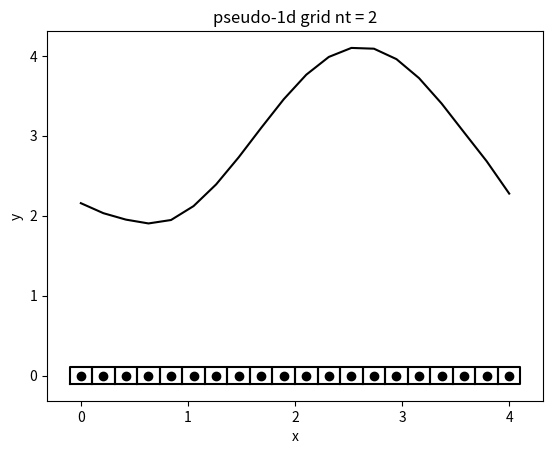

Here is the Python script that generated this plot:
"""
evt bruge hældningskeofficnet a1 = -1/a2

Kan også ændre det til classes i stedet for dict måske

[redacted]
"""
from mpl_toolkits.mplot3d import Axes3D
from matplotlib import cm
from matplotlib import pyplot as plt
import numpy as np





def MakeCell(Cell,a,b,xrange,indstart,dx):
	#y = ax + b
	#dx = 1
	
	L = np.sqrt(dx**2+a**2*dx**2)
	
	angle = np.arctan(a)
	r = np.sqrt(2)*L/2
	print("Angle")
	print(angle)
	indstart = 0
	for i in range(indstart,indstart+len(xrange)):
		j = i
		
		xc = xrange[i-indstart]
		yc = a*xrange[i-indstart]+b
		
		#Jeg laver sikkert ikke disse rotations ordentligt, perhaps...
		#måske skal jeg full on bruge roationsmatrix
		
		#skal faktisk rotate vectors, kan man sige, men de beholder deres end point... maybe
		#Men, de bliver også lidt længere, pga y=ax+b
		#
		
		#Vi skal også plotte normal vectors
		
		
		#Man kan loop meget bedre over en dict end jeg gør nu
		
		#Lad os se hvad vi har lige nu
		#ved 45*, for (0,0)
		#så skal x0 = 0, right?
		#og x3 = 0
		#Og x1,x2 = r, right?
		
		#De her cos,sin calculations behøver jeg jo kun lave en enkelt gang for hver slope, tager meget cpu time
		x0 = xc + r*np.cos(5*np.pi/4+angle)
		x1 = xc + r*np.cos(7*np.pi/4+angle)
		x2 = xc + r*np.cos(1*np.pi/4+angle)
		x3 = xc + r*np.cos(3*np.pi/4+angle)
		
		y0 = yc + r*np.sin(5*np.pi/4+angle)
		y1 = yc + r*np.sin(7*np.pi/4+angle)
		y2 = yc + r*np.sin(1*np.pi/4+angle)
		y3 = yc + r*np.sin(3*np.pi/4+angle)
		
		
		Cell["{}".format(i)] = {
			"Node":[xc,yc],
			"Corners":[[x0,y0],[x1,y1],[x2,y2],[x3,y3]],
			"V":L*L}
			
		#plt.plot([x0,x1,x2,x3,x0],[y0,y1,y2,y3,y0],color="black")
		#plt.scatter(xc,yc,color="black")



def MakeSidesAndNormalVectors(Cell):
	"""
	Måske sæt normalvector ind under side1, så har vi "Side1" = {"Side","Normalvector","Velocity","Height"}
	"""
	
	for index in Cell:
		Side1=[
		[Cell[index]["Corners"][0][0],Cell[index]["Corners"][1][0]], #x
		[Cell[index]["Corners"][0][1],Cell[index]["Corners"][1][1]], #y
		0,	#velocity
		0,	#height
		0, 	#Flux density
		]

		Cell[index]["Side1"] = Side1
		
		Cell[index]["Normalvector1"] = [Cell[index]["Corners"][1][1]-Cell[index]["Corners"][0][1], #dy
										-(Cell[index]["Corners"][1][0]-Cell[index]["Corners"][0][0])]
		
		
		
		Side2=[
		[Cell[index]["Corners"][1][0],Cell[index]["Corners"][2][0]], #x
		[Cell[index]["Corners"][1][1],Cell[index]["Corners"][2][1]],  #y
		0,	#velocity
		0,	#height
		0, 	#Flux density
		]
		
		Cell[index]["Side2"] = Side2
		
		
		Cell[index]["Normalvector2"] = [Cell[index]["Corners"][2][1]-Cell[index]["Corners"][1][1],
										-(Cell[index]["Corners"][2][0]-Cell[index]["Corners"][1][0])]
		
		Side3=[
		[Cell[index]["Corners"][2][0],Cell[index]["Corners"][3][0]], #x
		[Cell[index]["Corners"][2][1],Cell[index]["Corners"][3][1]], #y
		0,	#velocity
		0,	#height
		0, 	#Flux density
		]

		Cell[index]["Side3"] = Side3
		
		
		Cell[index]["Normalvector3"] = [
								Cell[index]["Corners"][3][1]-Cell[index]["Corners"][2][1], #dy
								-(Cell[index]["Corners"][3][0]-Cell[index]["Corners"][2][0]) #-dx
								]
		
		Side4=[
		[Cell[index]["Corners"][3][0],Cell[index]["Corners"][0][0]], #x
		[Cell[index]["Corners"][3][1],Cell[index]["Corners"][0][1]], #y
		0,	#velocity
		0,	#height
		0, 	#Flux density
		]

		Cell[index]["Side4"] = Side4
		
		Cell[index]["Normalvector4"] = [
								Cell[index]["Corners"][0][1]-Cell[index]["Corners"][3][1], #dy
								-(Cell[index]["Corners"][0][0]-Cell[index]["Corners"][3][0]) #-dx
								]

def PlotCell(Cell):
	for index in Cell:
		plt.plot([
		Cell[index]["Corners"][0][0],
		Cell[index]["Corners"][1][0],
		Cell[index]["Corners"][2][0],
		Cell[index]["Corners"][3][0],
		Cell[index]["Corners"][0][0]],
		[
		Cell[index]["Corners"][0][1],
		Cell[index]["Corners"][1][1],
		Cell[index]["Corners"][2][1],
		Cell[index]["Corners"][3][1],
		Cell[index]["Corners"][0][1]],
		color="black")
		plt.scatter(Cell[index]["Node"][0],Cell[index]["Node"][1],color="black")
									
	
def PlotNormalVectors(Cell):
	for index in Cell:
		#JEg skal btw lige displace dem, jo...
		#Lige nu bliver de plottet fra (0,0) de skal displaces mere generally til side edges
		#De skal displaces til average af corners, tror jeg
		x1 = 0.5*(Cell[index]["Corners"][0][0]+Cell[index]["Corners"][1][0])
		y1 = 0.5*(Cell[index]["Corners"][0][1]+Cell[index]["Corners"][1][1])
		
		
		plt.plot([x1,x1+Cell[index]["Normalvector1"][0]],
		[y1,y1+Cell[index]["Normalvector1"][1]],color="black")
		
		
		
		x1 = 0.5*(Cell[index]["Corners"][1][0]+Cell[index]["Corners"][2][0])
		y1 = 0.5*(Cell[index]["Corners"][1][1]+Cell[index]["Corners"][2][1])
		
		
		plt.plot([x1,x1+Cell[index]["Normalvector2"][0]],
		[y1,y1+Cell[index]["Normalvector2"][1]],color="black")
		
		
			
		x1 = 0.5*(Cell[index]["Corners"][2][0]+Cell[index]["Corners"][3][0])
		y1 = 0.5*(Cell[index]["Corners"][2][1]+Cell[index]["Corners"][3][1])
		
		
		plt.plot([x1,x1+Cell[index]["Normalvector3"][0]],
		[y1,y1+Cell[index]["Normalvector3"][1]],color="black")
		
			
		x1 = 0.5*(Cell[index]["Corners"][3][0]+Cell[index]["Corners"][0][0])
		y1 = 0.5*(Cell[index]["Corners"][3][1]+Cell[index]["Corners"][0][1])
		
		
		plt.plot([x1,x1+Cell[index]["Normalvector4"][0]],
		[y1,y1+Cell[index]["Normalvector4"][1]],color="black")
		
		#plt.plot(Cell["{}".format(i)]["Normalvector2"][0],Cell["{}".format(i)]["Normalvector2"][1],color="black")
		#plt.plot(Cell["{}".format(i)]["Normalvector3"][0],Cell["{}".format(i)]["Normalvector3"][1],color="black")
		#plt.plot(Cell["{}".format(i)]["Normalvector4"][0],Cell["{}".format(i)]["Normalvector4"][1],color="black")

def PlotHeights(Cell):
	"""
	Let's take node x coordinate and height and put them into arrays
	"""
	Nx = len(Cell)
	xcoords = np.zeros(Nx)
	ycoords = np.zeros(Nx)
	id = 0
	for i in Cell:
		#plt.scatter(Cell[i]["Node"][0],Cell[i]["U"],color="black")
		xcoords[id] = Cell[i]["Node"][0]
		ycoords[id] = Cell[i]["U"]
		id += 1
	plt.plot(xcoords,ycoords,color="black")
	
def MatchVolumes(Cell1,Cell2):
	"""
	matches 2 different lines, glues their edges together and makes a quadrilateral volume
	"""
	#print(Cell1["4"]["Corners"])
	#print(Cell2["0"]["Corners"])
	
	#print(Cell1["4"]["Corners"][1])
	#print(Cell1["4"]["Corners"][2])
	
	#print(Cell2["0"]["Corners"][3])
	#print(Cell2["0"]["Corners"][0])
	
	#plt.plot([Cell1["4"]["Corners"][1][0],Cell2["0"]["Corners"][0][0]],
	#		[Cell1["4"]["Corners"][1][1],Cell2["0"]["Corners"][0][1]],
	#		color="black")
			
	#plt.plot([Cell1["4"]["Corners"][2][0],Cell2["0"]["Corners"][3][0]],
	#		[Cell1["4"]["Corners"][2][1],Cell2["0"]["Corners"][3][1]],
	#		color="black")
			
			
			

	Cell1length = len(Cell1)
	print(Cell1length)
	#Creating glue/intersection cell
	Cell1["{}".format(Cell1length)] = {"Node":[5,5]}
	Cell1["{}".format(Cell1length)]["Corners"] = [
	Cell1["4"]["Corners"][1],
	Cell2["0"]["Corners"][0],
	Cell2["0"]["Corners"][3],
	Cell1["4"]["Corners"][2]
	]
	
	#Let's calc V
	#https://en.wikipedia.org/wiki/Quadrilateral
	#We need diagonals
	
	#Diag1 -> x2 - x0
	#Diag2 -> x3 - x1
	D1 = [Cell1["{}".format(Cell1length)]["Corners"][2][0]-Cell1["{}".format(Cell1length)]["Corners"][0][0],
	Cell1["{}".format(Cell1length)]["Corners"][2][1]-Cell1["{}".format(Cell1length)]["Corners"][0][1]]
	
	D2 = [Cell1["{}".format(Cell1length)]["Corners"][3][0]-Cell1["{}".format(Cell1length)]["Corners"][1][0],
	Cell1["{}".format(Cell1length)]["Corners"][3][1]-Cell1["{}".format(Cell1length)]["Corners"][1][1]]
	
	V = 0.5*(D1[0]*D2[1]-D2[0]*D1[1])
	#print("volume")
	#print(V)
	Cell1["{}".format(Cell1length)]["V"] = V

def SetNodeHeight(Cell,U,v,Nx,dx):
	"""
	Only for the node. later we will extrapolate to edges of the control volume sides/edges
	
	Btw, this is atm setting INITIAL height only. So this is pretty much initial condition...
	
	"""
	j = 0
	for i in Cell:
		#j += 3
		#if "i" == "0":
			#periodic?
		#	pass
		#if "i" == "{}".format(Nx):
			#periodic?
		#	pass
		
		#Cell[i]["U"] = U+np.cos(j*2)
		Cell[i]["U"] = U + np.cos(10*j*dx/(2*np.pi)-20/(2*np.pi))
		Cell[i]["Unew"] = 0
		j += 1


def SetSideHeightAndVelocity(Cell,U,v,Nx):
	"""
	We take from node center and distribute it to the sides her.
	Based on upstream etc.
	Ahh, btw...
	Jeg skal jo være sikker på 2 neighbor cells har samme enighed om hvad height og velocity er!
	Så jeg skal måske add nogle neighbor list fx til hver cell...
	
	Det virker som om jeg kommer til at gøre dobbelt så mange calculation ift. hvad der er nødvendigt...
	men, som første proof-of-concept er det måske godt nok det her, så kan jeg tænke
	
	over hvordan det skal forbedres næste gang
	SÅ lærer jeg også måderne IKKE at gøre det på
	
	
	MakeFluxDensity() skal jo kaldes EFTER denne her, så problem skal solves her i denne function
	
	Jeg skal se om jeg er nødt til at access neighbor cells...
	Jeg kan jo faktisk bare sætte både Cell[i] og neighbor cell side height på samme tid
	Det er 2 heights jeg kan sætte på samme tid, når jeg først har set hvilken side height skal have...
	
	
	En Cell node vil give sin height til højre side af sin Cell.
	Så, det er "Side2" som skal have U value fra Cell[i]
	"""
	print("Setting SideHeight")
	for i in Cell:
		Cell[i]["Side1"][2] = 0 #we don't use side1 
		Cell[i]["Side2"][2] = v
		Cell[i]["Side3"][2] = 0 #we don't use side3
		Cell[i]["Side4"][2] = v 
		
		if int(i) == 0:
			
			#Side4 ved Cell 0 skal have value fra last cell, når vi har v > 0
			#Cell["0"]["Side4"] = Cell["{}".format(Nx-1)]
			#denne her skal have "U" fra Cell["Nx-1"]
			Cell["0"]["Side4"][3] = Cell["{}".format(Nx-1)]["U"]
			Cell["0"]["Side2"][3] = Cell["0"]["U"]
		
		#elif int(i) == Nx-1:
			
		
		else:
			if v > 0:
				
				#Flow goes to the right, so either we up U into side2 or side4, not sure
				Cell[i]["Side1"][3] = 0 #we don't use side1 
				Cell[i]["Side2"][3] = Cell[i]["U"] #flow goes to the right....
				Cell[i]["Side3"][3] = 0 #we don't use side3
				Cell[i]["Side4"][3] = 0 #Cell[i]["U"]
				
				if int(i) < Nx-1:
					#print("True")
					#Cell["{}".format(int(i)+1)]["Side1"][3] = 0#Cell[i]["Side2"][3]
					#Cell["{}".format(int(i)+1)]["Side2"][3] = 0#Cell[i]["Side2"][3]
					#Cell["{}".format(int(i)+1)]["Side3"][3] = 0#Cell[i]["Side2"][3]
					Cell["{}".format(int(i)+1)]["Side4"][3] = Cell[i]["Side2"][3]
					
					
					#Cell["{}".format(int(i)+1)]["Side4"][3] = Cell[i]["U"]
					
					#print("{}".format(int(i)+1))
					#print(Cell[i]["Side2"][3])
					#print(Cell["{}".format(int(i)+1)]["Side4"][3])
					#print(Cell["{}".format(int(i)+1)]["Side4"][3])
					
					print(Cell[i]["Side2"][3])
					print(Cell["{}".format(int(i)+1)]["Side4"][3])
				#Cell[i] and Cell[i+1] share side/edge/surface, so we duplicate results.
				#if int(i) < Nx-1:
					
	for i in Cell:
		if int(i) < Nx-1:
			Cell["{}".format(int(i)+1)]["Side4"][3] = Cell[i]["Side2"][3]
	# print("Printing side4 height")
	#De printer alle fucking 0.... makes no sense dude...
	#JEg sætter dem jo!!! side 4!!!!
	
	
	
	# for i in Cell:
		# print(Cell[i]["Side4"][3])
		# print(Cell["{}".format(int(i))]["Side4"][3])
		# if int(i) < Nx-1:
			# print(Cell["{}".format(int(i)+1)]["Side4"][3])
			
	# print("Cell 0 sides and heights")
	# print(Cell["0"]["Side2"][2])
	# print(Cell["0"]["Side2"][3])
	# print(Cell["0"]["Side4"][2])
	# print(Cell["0"]["Side4"][3])

def SetSideHeightAndVelocityQuadratic(Cell,U,v,Nx):
	"""
	We take from node center and distribute it to the sides her.
	Based on upstream etc.
	Ahh, btw...
	Jeg skal jo være sikker på 2 neighbor cells har samme enighed om hvad height og velocity er!
	Så jeg skal måske add nogle neighbor list fx til hver cell...
	
	Det virker som om jeg kommer til at gøre dobbelt så mange calculation ift. hvad der er nødvendigt...
	men, som første proof-of-concept er det måske godt nok det her, så kan jeg tænke
	
	over hvordan det skal forbedres næste gang
	SÅ lærer jeg også måderne IKKE at gøre det på
	
	
	MakeFluxDensity() skal jo kaldes EFTER denne her, så problem skal solves her i denne function
	
	Jeg skal se om jeg er nødt til at access neighbor cells...
	Jeg kan jo faktisk bare sætte både Cell[i] og neighbor cell side height på samme tid
	Det er 2 heights jeg kan sætte på samme tid, når jeg først har set hvilken side height skal have...
	
	
	En Cell node vil give sin height til højre side af sin Cell.
	Så, det er "Side2" som skal have U value fra Cell[i]
	
	
	Lidt weirdness med at Nx = 20, men len(Cell) = 21, så der er lidt forvirring i disse if statements
	"""
	print("Setting SideHeight")
	print("NX is {}".format(Nx))
	print("Len of cell is {}".format(len(Cell)))
	for i in Cell:
		Cell[i]["Side1"][2] = 0 #we don't use side1 
		Cell[i]["Side2"][2] = v
		Cell[i]["Side3"][2] = 0 #we don't use side3
		Cell[i]["Side4"][2] = v 
		
		if int(i) == int(0):
			
			#Side4 ved Cell 0 skal have value fra last cell, når vi har v > 0
			#Cell["0"]["Side4"] = Cell["{}".format(Nx-1)]
			#denne her skal have "U" fra Cell["Nx-1"]
			Cell["0"]["Side4"][3] = Cell["{}".format(Nx-1)]["U"]
			Cell["0"]["Side2"][3] = (1.0/8)*(
												-Cell["{}".format(Nx-1)]["U"]
												+6*Cell["0"]["U"]
												+3*Cell["1"]["U"]
												)
		
		elif int(i) == int(Nx-1):
			
			#Side4 ved Cell 0 skal have value fra last cell, når vi har v > 0
			#Cell["0"]["Side4"] = Cell["{}".format(Nx-1)]
			#denne her skal have "U" fra Cell["Nx-1"]
			Cell[i]["Side4"][3] = Cell["0"]["Side2"][3]
			Cell[i]["Side2"][3] = (1.0/8)*(
												-Cell["{}".format(Nx-1)]["U"]
												+6*Cell["{}".format(Nx-1)]["U"]
												+3*Cell["0"]["U"]
												)
		
		#elif int(i) == Nx-1:
			
		
		else:
			if v > 0:
				print(i)
				#Flow goes to the right, so either we up U into side2 or side4, not sure
				Cell[i]["Side1"][3] = 0 #we don't use side1 
				Cell[i]["Side2"][3] = (1.0/8)*(
												-Cell["{}".format(int(i)-1)]["U"]
												+6*Cell[i]["U"]
												+3*Cell["{}".format(int(i)+1)]["U"]
												)
				Cell[i]["Side3"][3] = 0 #we don't use side3
				Cell[i]["Side4"][3] = 0 #Cell[i]["U"]
				
				#if int(i) < Nx:
					#print("True")
					#Cell["{}".format(int(i)+1)]["Side1"][3] = 0#Cell[i]["Side2"][3]
					#Cell["{}".format(int(i)+1)]["Side2"][3] = 0#Cell[i]["Side2"][3]
					#Cell["{}".format(int(i)+1)]["Side3"][3] = 0#Cell[i]["Side2"][3]
					#Cell["{}".format(int(i)+1)]["Side4"][3] = Cell[i]["Side2"][3]
					
					
					#Cell["{}".format(int(i)+1)]["Side4"][3] = Cell[i]["U"]
					
					#print("{}".format(int(i)+1))
					#print(Cell[i]["Side2"][3])
					#print(Cell["{}".format(int(i)+1)]["Side4"][3])
					#print(Cell["{}".format(int(i)+1)]["Side4"][3])
					
					#print(Cell[i]["Side2"][3])
					#print(Cell["{}".format(int(i)+1)]["Side4"][3])
				#Cell[i] and Cell[i+1] share side/edge/surface, so we duplicate results.
				#if int(i) < Nx-1:
	
	#==============
	#Måske først calculate "Side2", og her copy dem til opposite side...
	#Men ikke sikkert at det er så simpelt at copy dem hen, når vi bruger quadratic interpolation...
	#Eller det må det vel være? Ikke sikker :S
	for i in Cell:
		#if int(i) == int(0):
		#	Cell["0"]["Side4"][3] = Cell["{}".format(Nx)]["U"]
			
		if int(i) < Nx-1:
			Cell["{}".format(int(i)+1)]["Side4"][3] = Cell[i]["Side2"][3]


def SetFluxDensity(Cell):
	"""
	The 4th index of "Side" refers to the flux density, 3 is height, 2 is velocity, so 2*3 -> height*velocity
	
	We want to do it upstream,right?
	Actually, it's the height initialization that has to be upstream
	"""
	print("Setting FluxDensity")
	for i in Cell:
		#Cell[index]["Side1"][4] = Cell[index]["Side1"][3]*Cell[index]["Side1"][2]
		Cell[i]["Side2"][4] = Cell[i]["Side2"][3]*Cell[i]["Side2"][2]
		#Cell[index]["Side3"][4] = Cell[index]["Side3"][3]*Cell[index]["Side3"][2]
		Cell[i]["Side4"][4] = Cell[i]["Side4"][3]*Cell[i]["Side4"][2]
		
		#print(Cell[i]["Side2"][4])
		#Okay... side4 height er 0...
		print("Height of side4 {}".format(Cell[i]["Side4"][3]))
		


def UpdateU(Cell,dt):
	"""
	Continuity equation
	for 1d in straight line, we use only side2 and side4
	
	Unew = U - fac*(FluxDensity2*Vector2 + FluxDensity4*Vector4)
	
	[4] er flux density
	"""
	for i in Cell:
		fac = dt/Cell[i]["V"]
		
		Cell[i]["Unew"] = Cell[i]["U"]-fac*(
		Cell[i]["Side2"][4]*Cell[i]["Normalvector2"][0]+
		Cell[i]["Side4"][4]*Cell[i]["Normalvector4"][0]
		)
		
		
		print("Side2 -> {}".format(Cell[i]["Side2"][4]*Cell[i]["Normalvector2"][0]))

		print("Side4 -> {}".format(Cell[i]["Side4"][4]*Cell[i]["Normalvector4"][0]))

	
	for i in Cell:
		Cell[i]["U"] = Cell[i]["Unew"]

def Updatev(Cell,dt):
	"""
	Momentum equation
	Right now we just set v constant
	"""
	
def UpdateTimeStep(Cell,dt):
	
	for i in Cell:
		Cell[i]
	return
	
if __name__ == "__main__":
	
	x0 = 0
	x1 = 4
	y0 = 0
	y1 = 10
	x = np.linspace(x0,x1,11)
	y = np.linspace(y0,y1,11)
	
	Cell = {}
	Nx = 20
	x1range = np.linspace(0,4,Nx)
	dx = x1range[1]-x1range[0]
	#dx = (x1-x0)/(Nx+1) #Tror faktisk det skal være Nx-1?
	a = 0
	b = 0
	#Bør faktisk include x-range.... fordi det er line segments...
	
	MakeCell(Cell,a,b,x1range,0,dx)
	MakeSidesAndNormalVectors(Cell)
	
	print("Lenght of Cell is {}".format(len(Cell)))
	
	U = 3
	v = 1
	dt = dx/v
	SetNodeHeight(Cell,U,v,Nx,dx) #Initial height
	#Initial
	SetSideHeightAndVelocity(Cell,U,v,Nx)
	SetFluxDensity(Cell)
	
	
	runtime = 3
	for nt in range(runtime):
		UpdateU(Cell,dt)
		#SetSideHeightAndVelocity(Cell,U,v,Nx)
		SetSideHeightAndVelocityQuadratic(Cell,U,v,Nx)
		SetFluxDensity(Cell)
		
		
	
	
	#=========================
	#Plotting
	#PlotNormalVectors(Cell)
	PlotCell(Cell)
	PlotHeights(Cell)
	plt.xlabel("x")
	plt.ylabel("y")
	plt.title("pseudo-1d grid nt = {}".format(runtime-1))
	plt.show()
	
	#for index in Cell:
	#	print(Cell[index])
	
